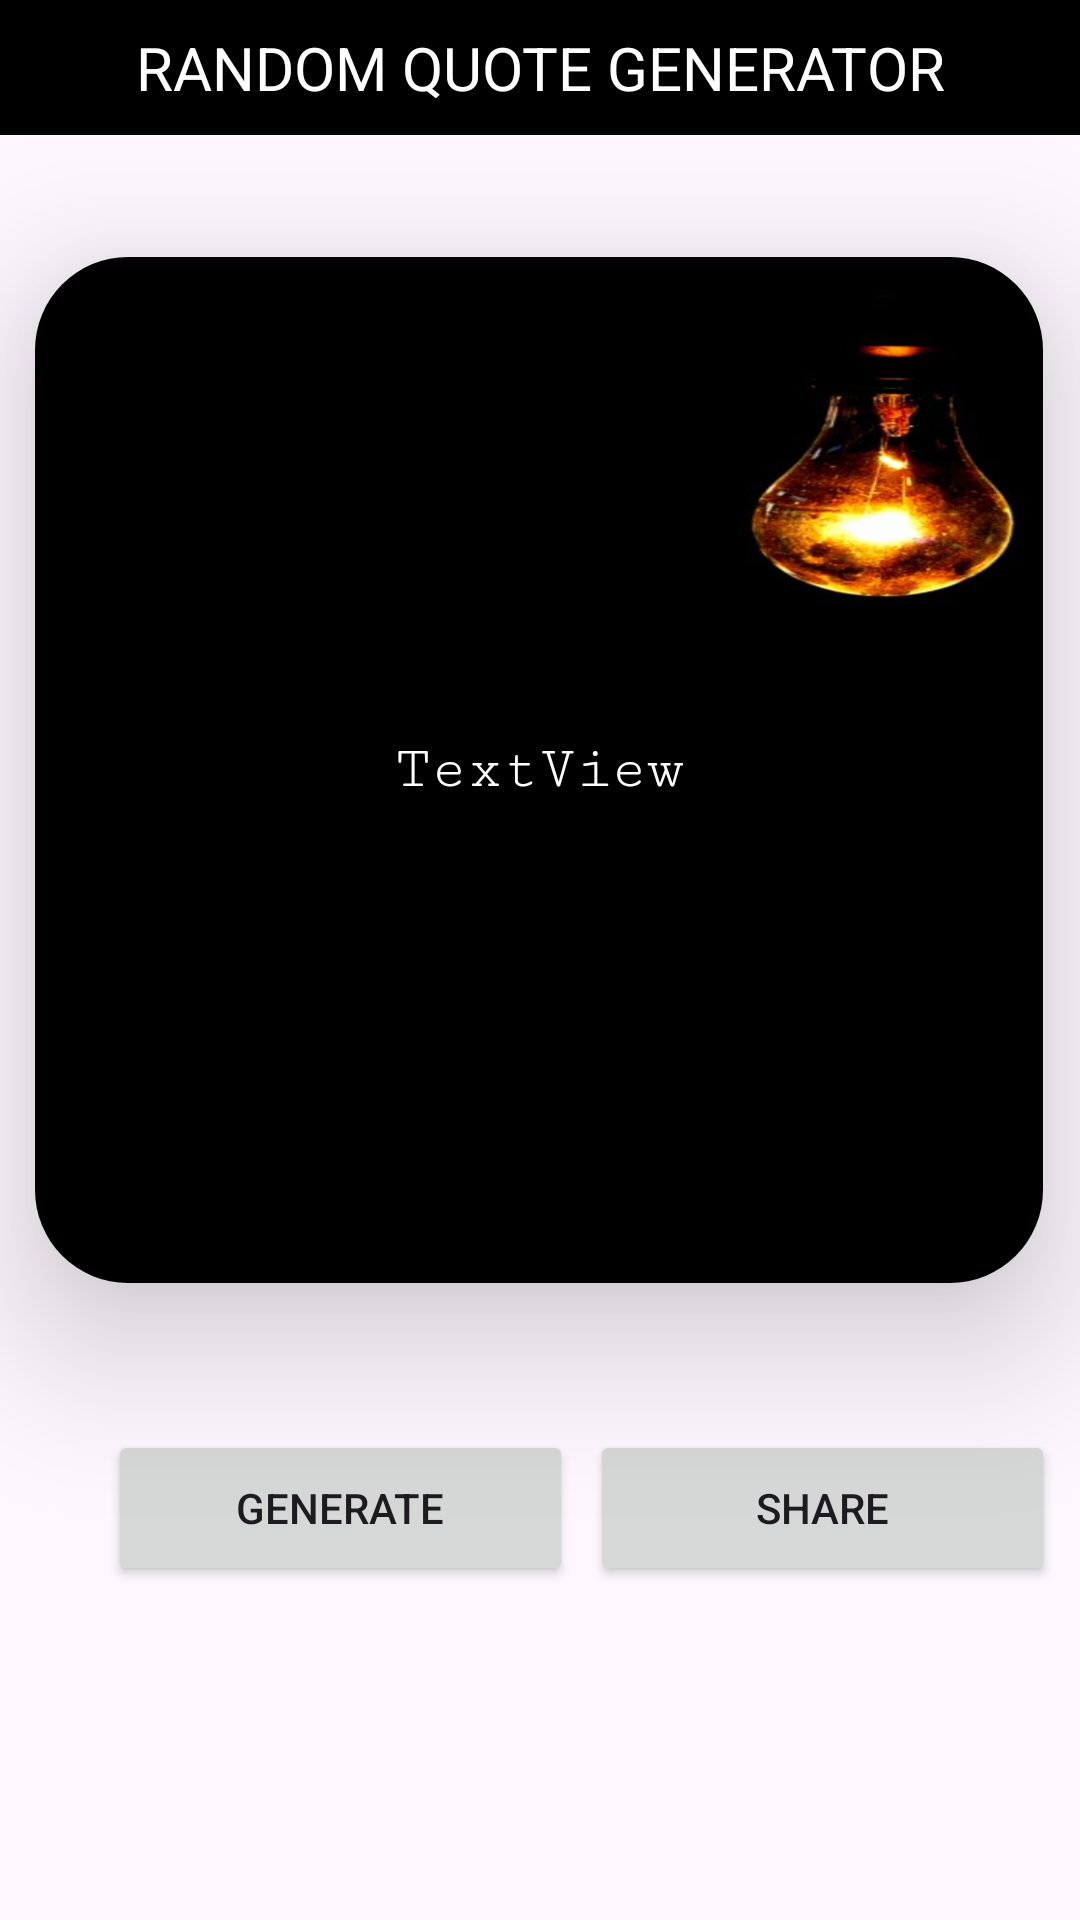

Produce the Android XML layout that renders to this screen, including the resource entries it uses.
<!-- AndroidManifest.xml: application theme Theme.RandomQuoteGenerator -->
<!-- res/layout/activity_home.xml -->
<?xml version="1.0" encoding="utf-8"?>
<androidx.constraintlayout.widget.ConstraintLayout xmlns:android="http://schemas.android.com/apk/res/android"
    xmlns:app="http://schemas.android.com/apk/res-auto"
    xmlns:tools="http://schemas.android.com/tools"
    android:layout_width="match_parent"
    android:layout_height="match_parent"
    android:orientation="horizontal"
    tools:context=".home">

    <include
        android:id="@+id/include"
        layout="@layout/appbar"
        app:layout_constraintStart_toStartOf="parent"
        app:layout_constraintTop_toTopOf="parent" />

        <androidx.cardview.widget.CardView
            android:id="@+id/cardView"
            android:layout_width="336dp"
            android:layout_height="342dp"
            app:cardCornerRadius="31sp"
            app:cardElevation="30dp"
            app:layout_constraintBottom_toBottomOf="parent"
            app:layout_constraintEnd_toEndOf="parent"
            app:layout_constraintHorizontal_bias="0.493"
            app:layout_constraintStart_toStartOf="parent"
            app:layout_constraintTop_toTopOf="parent"
            app:layout_constraintVertical_bias="0.287"
            >

            <ImageView
                android:id="@+id/imageView2"
                android:layout_width="wrap_content"
                android:layout_height="wrap_content"
                android:scaleX="1.8"
                android:scaleY="1"
                app:srcCompat="@drawable/dark_quote" />

            <TextView
                android:id="@+id/quoteTextView"
                android:layout_width="wrap_content"
                android:layout_height="wrap_content"
                android:text="TextView"
                android:textSize="20sp"
                android:gravity="center"
                android:fontFamily="serif-monospace"
                android:layout_gravity="center"
                android:textColor="@color/white" />
        </androidx.cardview.widget.CardView>
        <Button
            android:id="@+id/button_generate"
            android:layout_width="155dp"
            android:layout_height="52dp"
            android:layout_marginStart="36dp"
            android:text="@string/generate"
            app:layout_constraintBottom_toBottomOf="parent"
            app:layout_constraintStart_toStartOf="parent"
            app:layout_constraintTop_toBottomOf="@+id/cardView"
            app:layout_constraintVertical_bias="0.306" />

        <Button
            android:id="@+id/button_share"
            android:layout_width="155dp"
            android:layout_height="52dp"
            android:text="@string/share"
            app:icon="@drawable/baseline_share_24"
            app:layout_constraintBottom_toBottomOf="parent"
            app:layout_constraintEnd_toEndOf="parent"
            app:layout_constraintHorizontal_bias="0.415"
            app:layout_constraintStart_toEndOf="@+id/button_generate"
            app:layout_constraintTop_toBottomOf="@+id/cardView"
            app:layout_constraintVertical_bias="0.306" />

</androidx.constraintlayout.widget.ConstraintLayout>
<!-- res/layout/appbar.xml (included above) -->
<?xml version="1.0" encoding="utf-8"?>
<androidx.constraintlayout.widget.ConstraintLayout xmlns:android="http://schemas.android.com/apk/res/android"
    xmlns:app="http://schemas.android.com/apk/res-auto"
    xmlns:tools="http://schemas.android.com/tools"
    android:layout_width="match_parent"
    android:layout_height="45dp"
    android:background="@color/black">


    <TextView
        android:id="@+id/textView"
        android:layout_width="wrap_content"
        android:layout_height="wrap_content"
        android:gravity="center"
        android:text="@string/random_quote_generator"
        android:textColor="@color/white"
        android:textSize="20sp"
        app:layout_constraintBottom_toBottomOf="parent"
        app:layout_constraintEnd_toEndOf="parent"
        app:layout_constraintStart_toStartOf="parent"
        app:layout_constraintTop_toTopOf="parent" />

    <ImageView
        android:id="@+id/back_icon"
        android:layout_width="wrap_content"
        android:layout_height="wrap_content"
        android:layout_marginStart="18dp"
        android:layout_marginEnd="15dp"
        app:layout_constraintBottom_toBottomOf="parent"
        app:layout_constraintStart_toStartOf="parent"
        app:layout_constraintTop_toTopOf="parent"
        app:srcCompat="@drawable/baseline_arrow_back_24" />
</androidx.constraintlayout.widget.ConstraintLayout>
<!-- resources referenced by this layout -->
<resources>
  <color name="black">#FF000000</color>
  <color name="white">#FFFFFFFF</color>
  <!-- drawable dark_quote: jpeg bitmap (drawable, 16117 bytes) -->
  <string name="generate">GENERATE</string>
  <string name="random_quote_generator">RANDOM QUOTE GENERATOR</string>
  <string name="share">SHARE</string>
  <style name="Theme.RandomQuoteGenerator" parent="Base.Theme.RandomQuoteGenerator" />
  <style name="Base.Theme.RandomQuoteGenerator" parent="Theme.Material3.DayNight.NoActionBar">
          
          
          <item name="android:windowFullscreen">true</item>
          <item name="android:windowContentOverlay">@null</item>
      </style>
</resources>
